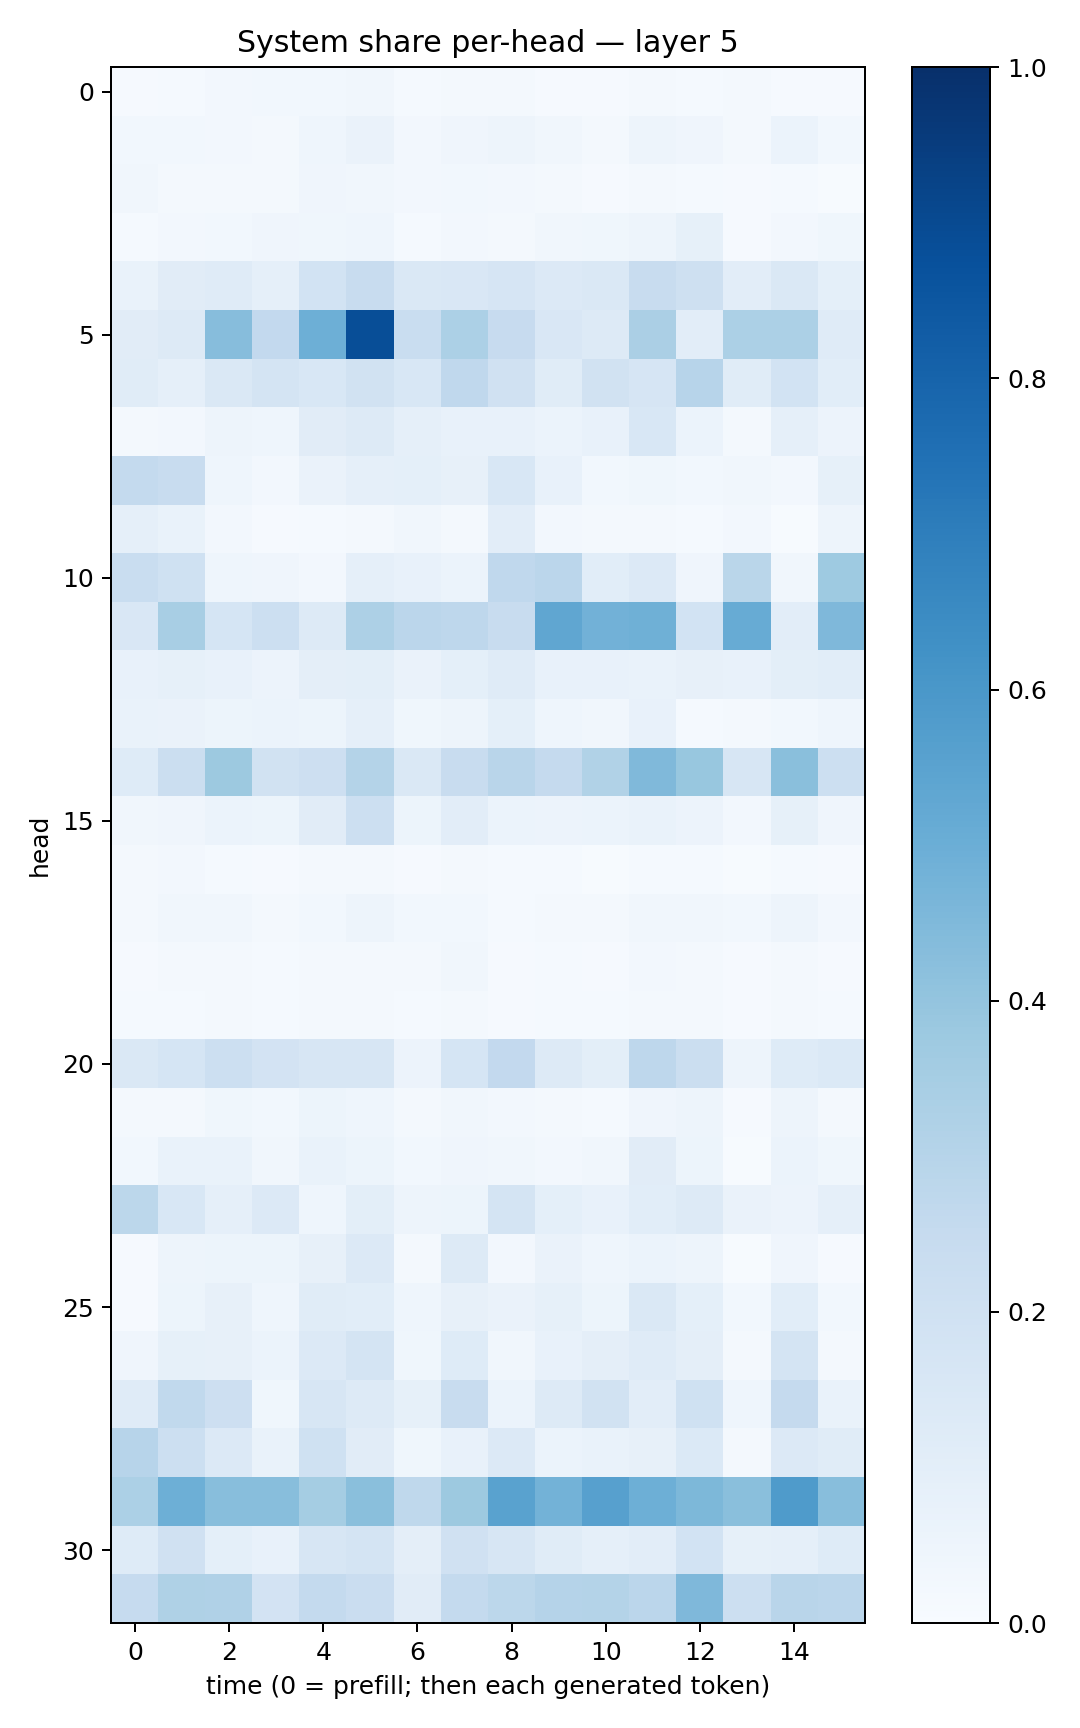

Values plotted in this chart, from the file beside it:
0.009358873, 0.014183234, 0.023919178, 0.027742341, 0.027552724, 0.031771306, 0.012477039, 0.018532675, 0.016920965, 0.010080497, 0.010532306, 0.020098317, 0.013692585, 0.016337628, 0.011374551, 0.008633078
0.03062, 0.02897, 0.02567, 0.02188, 0.04582, 0.06276, 0.02357, 0.04005, 0.0492, 0.03201, 0.01688, 0.048, 0.04192, 0.02256, 0.05941, 0.03094
0.03412, 0.02296, 0.02257, 0.01709, 0.04072, 0.03358, 0.02641, 0.02795, 0.02432, 0.0205, 0.01102, 0.01818, 0.01401, 0.008569, 0.01351, 0.007548
0.01331, 0.02623, 0.03094, 0.03949, 0.03869, 0.04353, 0.0129, 0.02691, 0.02341, 0.03223, 0.03749, 0.04952, 0.08465, 0.01027, 0.02407, 0.03623
0.06665, 0.1111, 0.1201, 0.08875, 0.1848, 0.2389, 0.1479, 0.1486, 0.1671, 0.1353, 0.1433, 0.2347, 0.2043, 0.1033, 0.1449, 0.09289
0.1128, 0.127, 0.4333, 0.2594, 0.4933, 0.8857, 0.2328, 0.3289, 0.2425, 0.1501, 0.1297, 0.3339, 0.103, 0.3286, 0.3283, 0.1205
0.1154, 0.08793, 0.1451, 0.1745, 0.1559, 0.1942, 0.154, 0.2676, 0.1984, 0.1141, 0.1934, 0.1642, 0.2941, 0.1139, 0.1864, 0.1089
0.01935, 0.02523, 0.04971, 0.04424, 0.1118, 0.1278, 0.08937, 0.07353, 0.07111, 0.05992, 0.07567, 0.1534, 0.06239, 0.02014, 0.0865, 0.0556
0.2563, 0.2385, 0.04412, 0.02578, 0.06576, 0.08757, 0.09193, 0.0808, 0.1549, 0.07483, 0.03089, 0.03709, 0.03054, 0.03126, 0.02723, 0.08247
0.08904, 0.0673, 0.02392, 0.01021, 0.01464, 0.02039, 0.03178, 0.01651, 0.1036, 0.02616, 0.01993, 0.02072, 0.01432, 0.02544, 0.005898, 0.04836
0.2317, 0.2019, 0.0465, 0.04134, 0.02669, 0.08846, 0.07508, 0.06201, 0.2669, 0.285, 0.1058, 0.1352, 0.04132, 0.2863, 0.0342, 0.3744
0.1494, 0.3415, 0.1716, 0.2168, 0.1266, 0.3252, 0.2819, 0.2744, 0.2386, 0.5324, 0.4825, 0.4911, 0.1867, 0.5083, 0.1021, 0.4509
0.07088, 0.08324, 0.07161, 0.05577, 0.09704, 0.09777, 0.06609, 0.09373, 0.1174, 0.07784, 0.07237, 0.06894, 0.08093, 0.07508, 0.1, 0.106
0.07006, 0.06586, 0.05211, 0.06111, 0.05232, 0.08892, 0.03693, 0.0477, 0.0905, 0.04599, 0.03505, 0.07568, 0.0144, 0.0177, 0.0284, 0.04505
0.1217, 0.2204, 0.3768, 0.1888, 0.2141, 0.3077, 0.1425, 0.2409, 0.2898, 0.2501, 0.3134, 0.4491, 0.3886, 0.1567, 0.423, 0.217
0.03426, 0.04261, 0.0613, 0.05458, 0.1117, 0.2161, 0.05079, 0.1017, 0.06053, 0.056, 0.0608, 0.06864, 0.05535, 0.02633, 0.08437, 0.04286
0.01952, 0.02611, 0.0153, 0.01013, 0.01937, 0.0207, 0.01133, 0.01826, 0.01327, 0.01374, 0.007715, 0.01227, 0.01199, 0.00751, 0.01232, 0.0112
0.01729, 0.03283, 0.03379, 0.02088, 0.03031, 0.04697, 0.02756, 0.03095, 0.01445, 0.01689, 0.01673, 0.03162, 0.03138, 0.03113, 0.04812, 0.02727
0.01008, 0.01888, 0.0174, 0.0125, 0.02314, 0.02111, 0.01655, 0.03308, 0.01134, 0.01557, 0.009105, 0.02351, 0.0169, 0.009823, 0.01774, 0.01077
0.01243, 0.01343, 0.02016, 0.01507, 0.01876, 0.02308, 0.01306, 0.01775, 0.01124, 0.01544, 0.0147, 0.02116, 0.01818, 0.008065, 0.02021, 0.01471
0.1449, 0.1686, 0.2178, 0.1798, 0.1631, 0.157, 0.05575, 0.1718, 0.2594, 0.1287, 0.09862, 0.2758, 0.2231, 0.05043, 0.1218, 0.1393
0.01801, 0.02211, 0.03844, 0.02812, 0.05374, 0.04406, 0.0201, 0.03215, 0.0268, 0.02182, 0.01508, 0.04016, 0.0479, 0.009035, 0.0505, 0.02113
0.02792, 0.06801, 0.06989, 0.03187, 0.06758, 0.05397, 0.03047, 0.04266, 0.03339, 0.02432, 0.03373, 0.1097, 0.05324, 0.007398, 0.06011, 0.03721
0.2776, 0.1544, 0.08813, 0.1359, 0.04484, 0.09792, 0.04839, 0.05419, 0.1768, 0.09014, 0.07437, 0.1064, 0.1295, 0.06483, 0.05742, 0.08652
0.01172, 0.04865, 0.05404, 0.05389, 0.07818, 0.1358, 0.02312, 0.1277, 0.02599, 0.06485, 0.046, 0.06101, 0.04924, 0.007281, 0.0423, 0.01103
0.009202, 0.05326, 0.08165, 0.04534, 0.1146, 0.1074, 0.04635, 0.07851, 0.0637, 0.08335, 0.05433, 0.1483, 0.0937, 0.0309, 0.1055, 0.02836
0.04058, 0.08241, 0.07819, 0.06186, 0.136, 0.1741, 0.03698, 0.1235, 0.0324, 0.07487, 0.09526, 0.1187, 0.09671, 0.02251, 0.176, 0.01987
0.1182, 0.263, 0.2111, 0.03786, 0.1586, 0.1257, 0.08222, 0.2358, 0.0624, 0.1311, 0.1953, 0.1054, 0.1996, 0.04543, 0.2512, 0.06699
0.2949, 0.216, 0.1362, 0.06762, 0.202, 0.1096, 0.03844, 0.07804, 0.1328, 0.0597, 0.06685, 0.08168, 0.1394, 0.02054, 0.1357, 0.1158
0.3291, 0.4943, 0.4286, 0.4266, 0.3521, 0.4229, 0.2722, 0.378, 0.5523, 0.4788, 0.5605, 0.4932, 0.4536, 0.4238, 0.5831, 0.4266
0.1215, 0.1955, 0.09126, 0.07043, 0.1631, 0.1746, 0.09415, 0.1963, 0.1617, 0.1169, 0.08945, 0.1026, 0.1856, 0.08552, 0.0864, 0.1241
0.2479, 0.324, 0.3175, 0.1805, 0.2571, 0.227, 0.1121, 0.2557, 0.2775, 0.3009, 0.3058, 0.2813, 0.451, 0.2154, 0.2891, 0.2841
